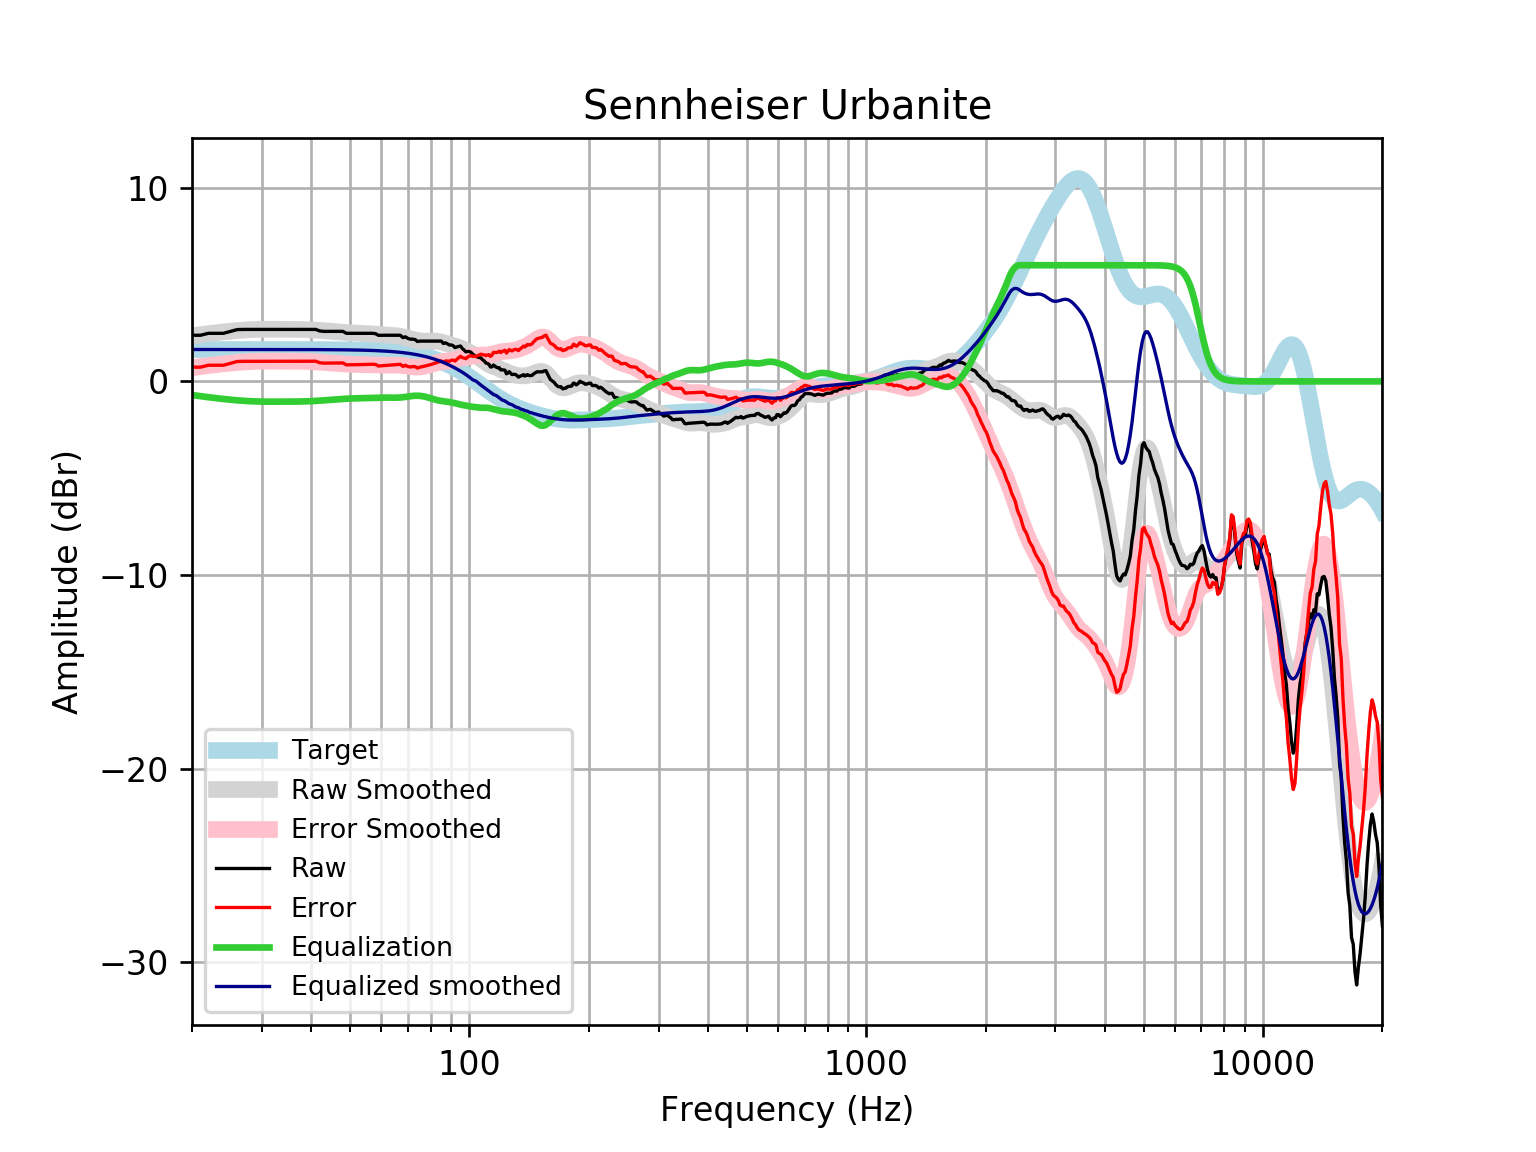

The data file committed next to this chart (first rows):
frequency, raw, error, smoothed, error_smoothed, equalization, equalized_raw, equalized_smoothed, target
20, 2.383, 0.7348, 2.351, 0.703, -0.703, 1.68, 1.648, 1.648
21, 2.383, 0.7348, 2.41, 0.7625, -0.7625, 1.62, 1.648, 1.648
22, 2.483, 0.8354, 2.464, 0.8165, -0.8165, 1.667, 1.648, 1.648
23, 2.483, 0.8354, 2.513, 0.865, -0.865, 1.618, 1.648, 1.648
24, 2.483, 0.8355, 2.556, 0.9081, -0.9081, 1.575, 1.648, 1.648
25, 2.584, 0.9361, 2.594, 0.9461, -0.9461, 1.638, 1.648, 1.648
26, 2.676, 1.028, 2.626, 0.9784, -0.9784, 1.698, 1.648, 1.648
27, 2.684, 1.037, 2.652, 1.004, -1.004, 1.68, 1.648, 1.648
28, 2.684, 1.037, 2.671, 1.024, -1.024, 1.661, 1.647, 1.647
29, 2.684, 1.037, 2.684, 1.036, -1.036, 1.648, 1.647, 1.647
30, 2.684, 1.037, 2.691, 1.044, -1.044, 1.641, 1.647, 1.647
31, 2.684, 1.037, 2.694, 1.047, -1.047, 1.638, 1.647, 1.647
32, 2.684, 1.038, 2.694, 1.047, -1.047, 1.637, 1.647, 1.647
33, 2.684, 1.038, 2.693, 1.046, -1.046, 1.638, 1.647, 1.647
34, 2.684, 1.038, 2.691, 1.045, -1.045, 1.639, 1.646, 1.646
35, 2.684, 1.038, 2.69, 1.044, -1.044, 1.64, 1.646, 1.646
36, 2.684, 1.039, 2.688, 1.043, -1.043, 1.641, 1.645, 1.645
37, 2.684, 1.039, 2.685, 1.04, -1.04, 1.644, 1.645, 1.645
38, 2.684, 1.04, 2.68, 1.036, -1.036, 1.648, 1.644, 1.644
39, 2.684, 1.041, 2.673, 1.029, -1.029, 1.655, 1.644, 1.644
40, 2.684, 1.041, 2.662, 1.019, -1.019, 1.665, 1.643, 1.643
41, 2.684, 1.042, 2.649, 1.007, -1.007, 1.677, 1.642, 1.642
42, 2.604, 0.9628, 2.634, 0.9932, -0.9932, 1.611, 1.641, 1.641
43, 2.584, 0.9439, 2.618, 0.9785, -0.9785, 1.605, 1.64, 1.64
44, 2.584, 0.9452, 2.602, 0.9634, -0.9634, 1.62, 1.639, 1.639
45, 2.584, 0.9467, 2.585, 0.9482, -0.9482, 1.636, 1.637, 1.637
46, 2.584, 0.9484, 2.569, 0.9333, -0.9333, 1.65, 1.635, 1.635
47, 2.584, 0.9503, 2.552, 0.919, -0.919, 1.665, 1.634, 1.633
48, 2.584, 0.9524, 2.537, 0.9056, -0.9056, 1.678, 1.631, 1.631
49, 2.483, 0.8543, 2.523, 0.8938, -0.8938, 1.589, 1.629, 1.629
50, 2.483, 0.857, 2.51, 0.8842, -0.8842, 1.599, 1.626, 1.626
51, 2.483, 0.86, 2.5, 0.8772, -0.8772, 1.606, 1.623, 1.623
52, 2.483, 0.8634, 2.492, 0.8725, -0.8725, 1.611, 1.62, 1.62
53, 2.483, 0.8672, 2.486, 0.8696, -0.8696, 1.614, 1.616, 1.616
54, 2.483, 0.8713, 2.479, 0.8672, -0.8672, 1.616, 1.612, 1.612
55, 2.483, 0.876, 2.471, 0.8641, -0.8641, 1.619, 1.607, 1.607
56, 2.483, 0.8811, 2.462, 0.8597, -0.8597, 1.624, 1.602, 1.602
57, 2.483, 0.8867, 2.45, 0.8536, -0.8536, 1.63, 1.596, 1.596
58, 2.465, 0.8747, 2.437, 0.8468, -0.8468, 1.618, 1.59, 1.59
59, 2.379, 0.7956, 2.424, 0.8404, -0.8404, 1.539, 1.583, 1.583
60, 2.383, 0.8067, 2.412, 0.8358, -0.8358, 1.547, 1.576, 1.576
61, 2.383, 0.8148, 2.402, 0.8339, -0.8339, 1.549, 1.568, 1.568
62, 2.383, 0.8238, 2.394, 0.8348, -0.8348, 1.548, 1.559, 1.559
63, 2.383, 0.8335, 2.387, 0.8376, -0.8376, 1.545, 1.549, 1.549
64, 2.383, 0.8441, 2.379, 0.8406, -0.8406, 1.542, 1.538, 1.538
65, 2.383, 0.8556, 2.368, 0.8415, -0.8415, 1.541, 1.527, 1.527
66, 2.383, 0.8681, 2.353, 0.8387, -0.8387, 1.544, 1.514, 1.514
67, 2.383, 0.8816, 2.332, 0.8309, -0.8309, 1.552, 1.501, 1.501
68, 2.262, 0.7755, 2.305, 0.8182, -0.8182, 1.444, 1.486, 1.486
69, 2.301, 0.8301, 2.272, 0.8017, -0.8017, 1.499, 1.471, 1.471
70, 2.222, 0.768, 2.237, 0.7832, -0.7832, 1.438, 1.454, 1.454
71, 2.181, 0.7459, 2.201, 0.7654, -0.7654, 1.416, 1.436, 1.436
72, 2.181, 0.7654, 2.167, 0.7507, -0.7507, 1.431, 1.416, 1.416
73, 2.158, 0.7632, 2.137, 0.7416, -0.7416, 1.417, 1.395, 1.395
74, 2.061, 0.6878, 2.113, 0.7397, -0.7397, 1.321, 1.373, 1.373
75, 2.081, 0.7317, 2.095, 0.7458, -0.7458, 1.335, 1.349, 1.349
76, 2.081, 0.7569, 2.084, 0.76, -0.76, 1.321, 1.324, 1.324
77, 2.081, 0.7837, 2.079, 0.7818, -0.7818, 1.299, 1.297, 1.297
78, 2.081, 0.812, 2.078, 0.8096, -0.8096, 1.271, 1.269, 1.269
79, 2.081, 0.842, 2.08, 0.8416, -0.8416, 1.239, 1.239, 1.239
... 553 more rows
